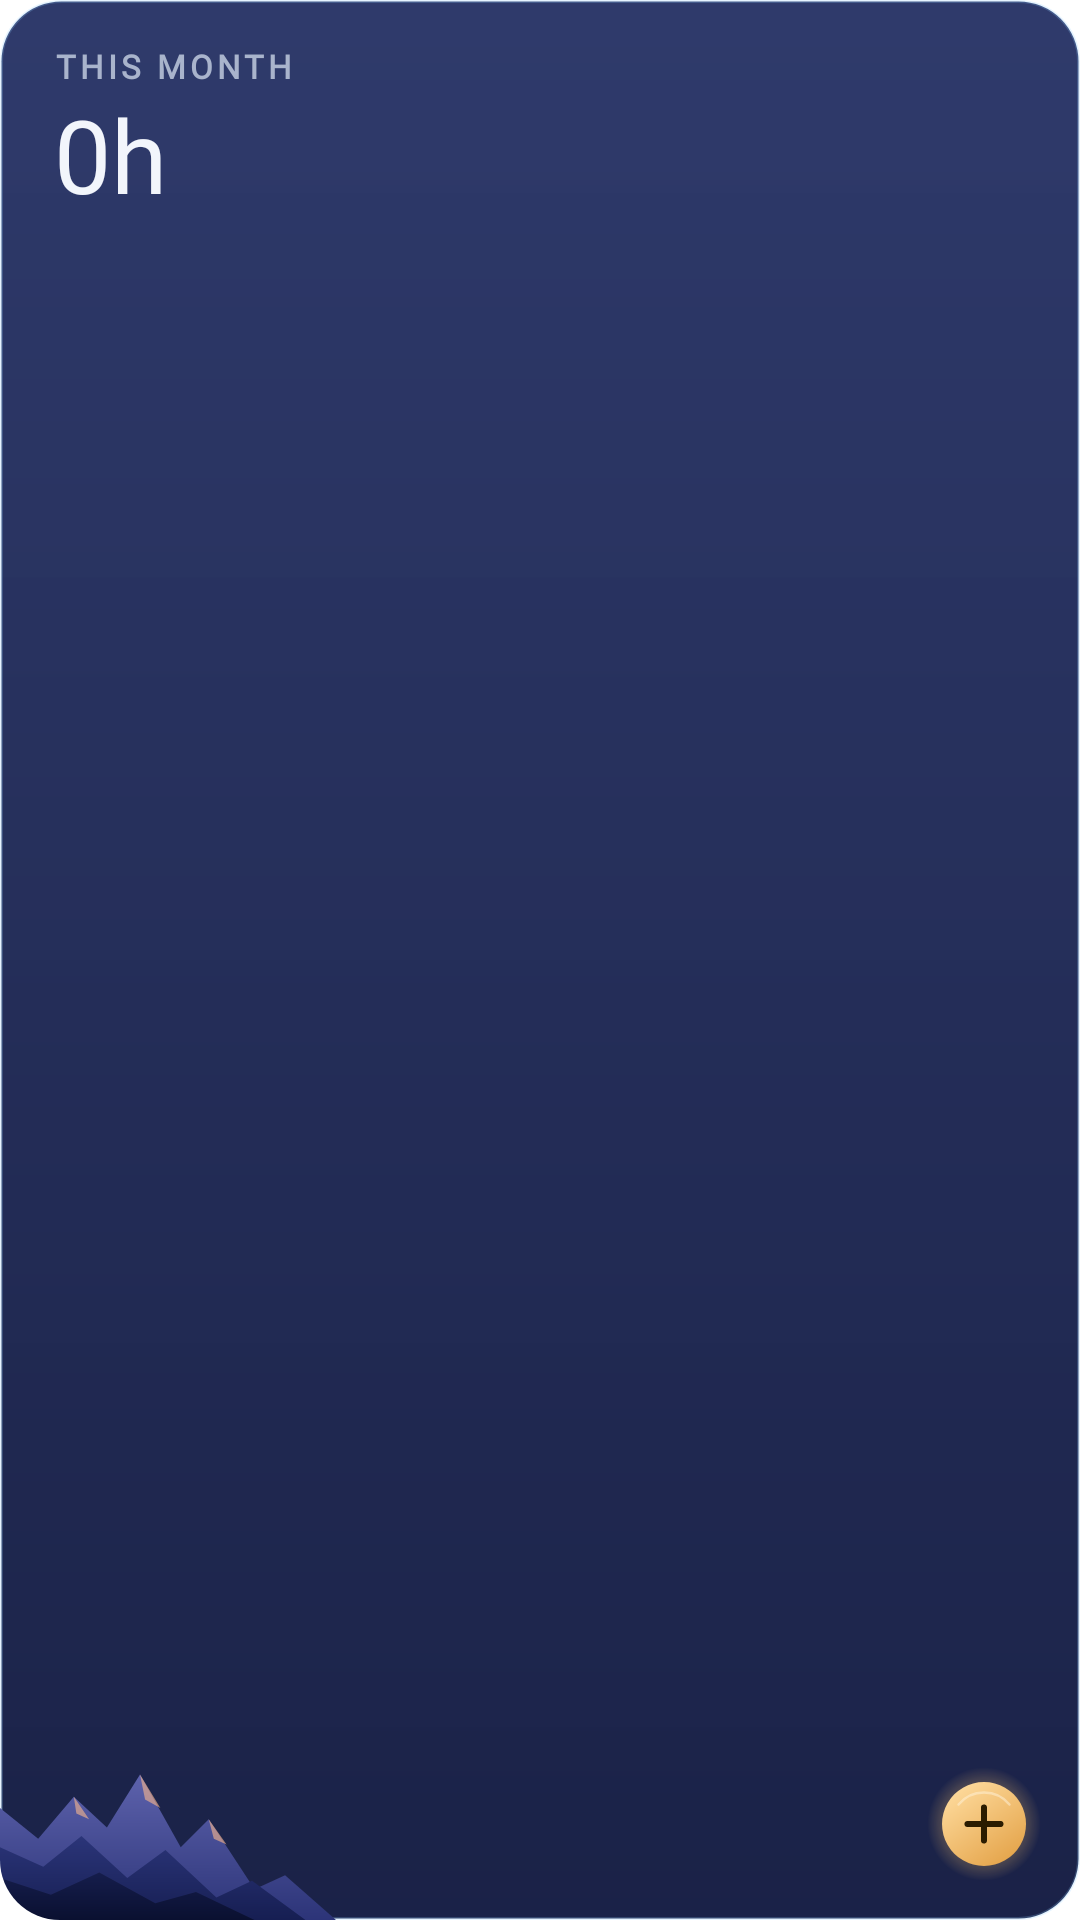

Write the Android layout XML for this screen, with the resource values it uses.
<!-- AndroidManifest.xml: application theme Theme.Karvo.Starting -->
<!-- res/layout/widget_month.xml -->
<?xml version="1.0" encoding="utf-8"?>
<FrameLayout xmlns:android="http://schemas.android.com/apk/res/android"
    android:id="@+id/widget_root"
    android:layout_width="match_parent"
    android:layout_height="match_parent"
    android:background="@drawable/widget_bg"
    android:clipToOutline="true">

    <ImageView
        android:layout_width="112dp"
        android:layout_height="56dp"
        android:layout_gravity="bottom|start"
        android:importantForAccessibility="no"
        android:scaleType="fitXY"
        android:src="@drawable/widget_ridges" />

    <LinearLayout
        android:layout_width="wrap_content"
        android:layout_height="wrap_content"
        android:layout_gravity="top|start"
        android:layout_marginStart="18dp"
        android:layout_marginTop="16dp"
        android:layout_marginEnd="14dp"
        android:orientation="vertical">

        <TextView
            android:layout_width="wrap_content"
            android:layout_height="wrap_content"
            android:fontFamily="@font/jost"
            android:includeFontPadding="false"
            android:letterSpacing="0.12"
            android:maxLines="1"
            android:id="@+id/widget_label"
            android:text="@string/widget_month_label"
            android:textAllCaps="true"
            android:textColor="@color/widget_mist"
            android:textFontWeight="600"
            android:textSize="11sp" />

        <TextView
            android:id="@+id/widget_hours"
            android:layout_width="wrap_content"
            android:layout_height="wrap_content"
            android:layout_marginTop="4dp"
            android:fontFamily="@font/jost"
            android:includeFontPadding="false"
            android:maxLines="1"
            android:text="0h"
            android:textColor="@color/widget_snow"
            android:textFontWeight="300"
            android:textSize="34sp" />

        <TextView
            android:id="@+id/widget_sub"
            android:layout_width="wrap_content"
            android:layout_height="wrap_content"
            android:layout_marginTop="2dp"
            android:fontFamily="@font/jost"
            android:includeFontPadding="false"
            android:maxLines="1"
            android:textColor="@color/widget_mist"
            android:textSize="13sp" />
    </LinearLayout>

    <ImageView
        android:id="@+id/widget_add"
        android:layout_width="40dp"
        android:layout_height="40dp"
        android:layout_gravity="bottom|end"
        android:layout_margin="12dp"
        android:background="@drawable/widget_add_ripple"
        android:contentDescription="@string/add_lesson"
        android:scaleType="fitCenter"
        android:src="@drawable/widget_add" />
</FrameLayout>
<!-- resources referenced by this layout -->
<resources>
  <color name="widget_mist">#A9B4CC</color>
  <color name="widget_snow">#F2F5FB</color>
  <!-- drawable widget_add (drawable) -->
  <?xml version="1.0" encoding="utf-8"?>
  <vector xmlns:android="http://schemas.android.com/apk/res/android"
      xmlns:aapt="http://schemas.android.com/aapt"
      android:width="40dp" android:height="40dp"
      android:viewportWidth="40" android:viewportHeight="40">
      
      <path android:pathData="M20,1a19,19 0 1,0 0.01,0z">
          <aapt:attr name="android:fillColor">
              <gradient android:type="radial" android:centerX="20" android:centerY="20" android:gradientRadius="19">
                  <item android:offset="0.7" android:color="#40F4C06A" />
                  <item android:offset="1" android:color="#00F4C06A" />
              </gradient>
          </aapt:attr>
      </path>
      
      <path android:pathData="M20,6a14,14 0 1,0 0.01,0z">
          <aapt:attr name="android:fillColor">
              <gradient android:type="linear" android:startX="10" android:startY="6" android:endX="30" android:endY="34"
                  android:startColor="#FFFFDDA0" android:endColor="#FFE3A146" />
          </aapt:attr>
      </path>
      
      <path android:strokeColor="#80FFF4DC" android:strokeWidth="0.8" android:strokeLineCap="round"
          android:pathData="M11.5,13.5A11,11 0 0,1 28.5,13.5" />
      
      <path android:strokeColor="#2B1C00" android:strokeWidth="2" android:strokeLineCap="round"
          android:pathData="M20,14.5V25.5M14.5,20H25.5" />
  </vector>
  <!-- drawable widget_add_ripple (drawable) -->
  <?xml version="1.0" encoding="utf-8"?>
  <ripple xmlns:android="http://schemas.android.com/apk/res/android" android:color="#66F4C06A">
      <item android:id="@android:id/mask">
          <shape android:shape="oval">
              <solid android:color="#FFFFFFFF" />
          </shape>
      </item>
  </ripple>
  <!-- drawable widget_bg (drawable) -->
  <?xml version="1.0" encoding="utf-8"?>
  <shape xmlns:android="http://schemas.android.com/apk/res/android" android:shape="rectangle">
      <corners android:radius="@dimen/widget_radius" />
      <gradient android:angle="270" android:startColor="#F0222E62" android:endColor="#F5111940" />
      <stroke android:width="1dp" android:color="#388CCBFF" />
  </shape>
  <string name="add_lesson">Add lesson</string>
  <string name="widget_month_label">This month</string>
  <style name="Theme.Karvo.Starting" parent="Theme.SplashScreen.IconBackground">
          <item name="windowSplashScreenBackground">@color/alpine_night_background</item>
          <item name="windowSplashScreenIconBackgroundColor">@color/alpine_night_background</item>
          
          <item name="windowSplashScreenAnimatedIcon">@drawable/ic_launcher_foreground</item>
          <item name="postSplashScreenTheme">@style/Theme.Karvo</item>
      </style>
  <dimen name="widget_radius">20dp</dimen>
  <color name="alpine_night_background">#080C1C</color>
  <style name="Theme.Karvo" parent="Theme.AppCompat.DayNight.NoActionBar">
          <item name="android:windowBackground">@color/alpine_night_background</item>
      </style>
</resources>
